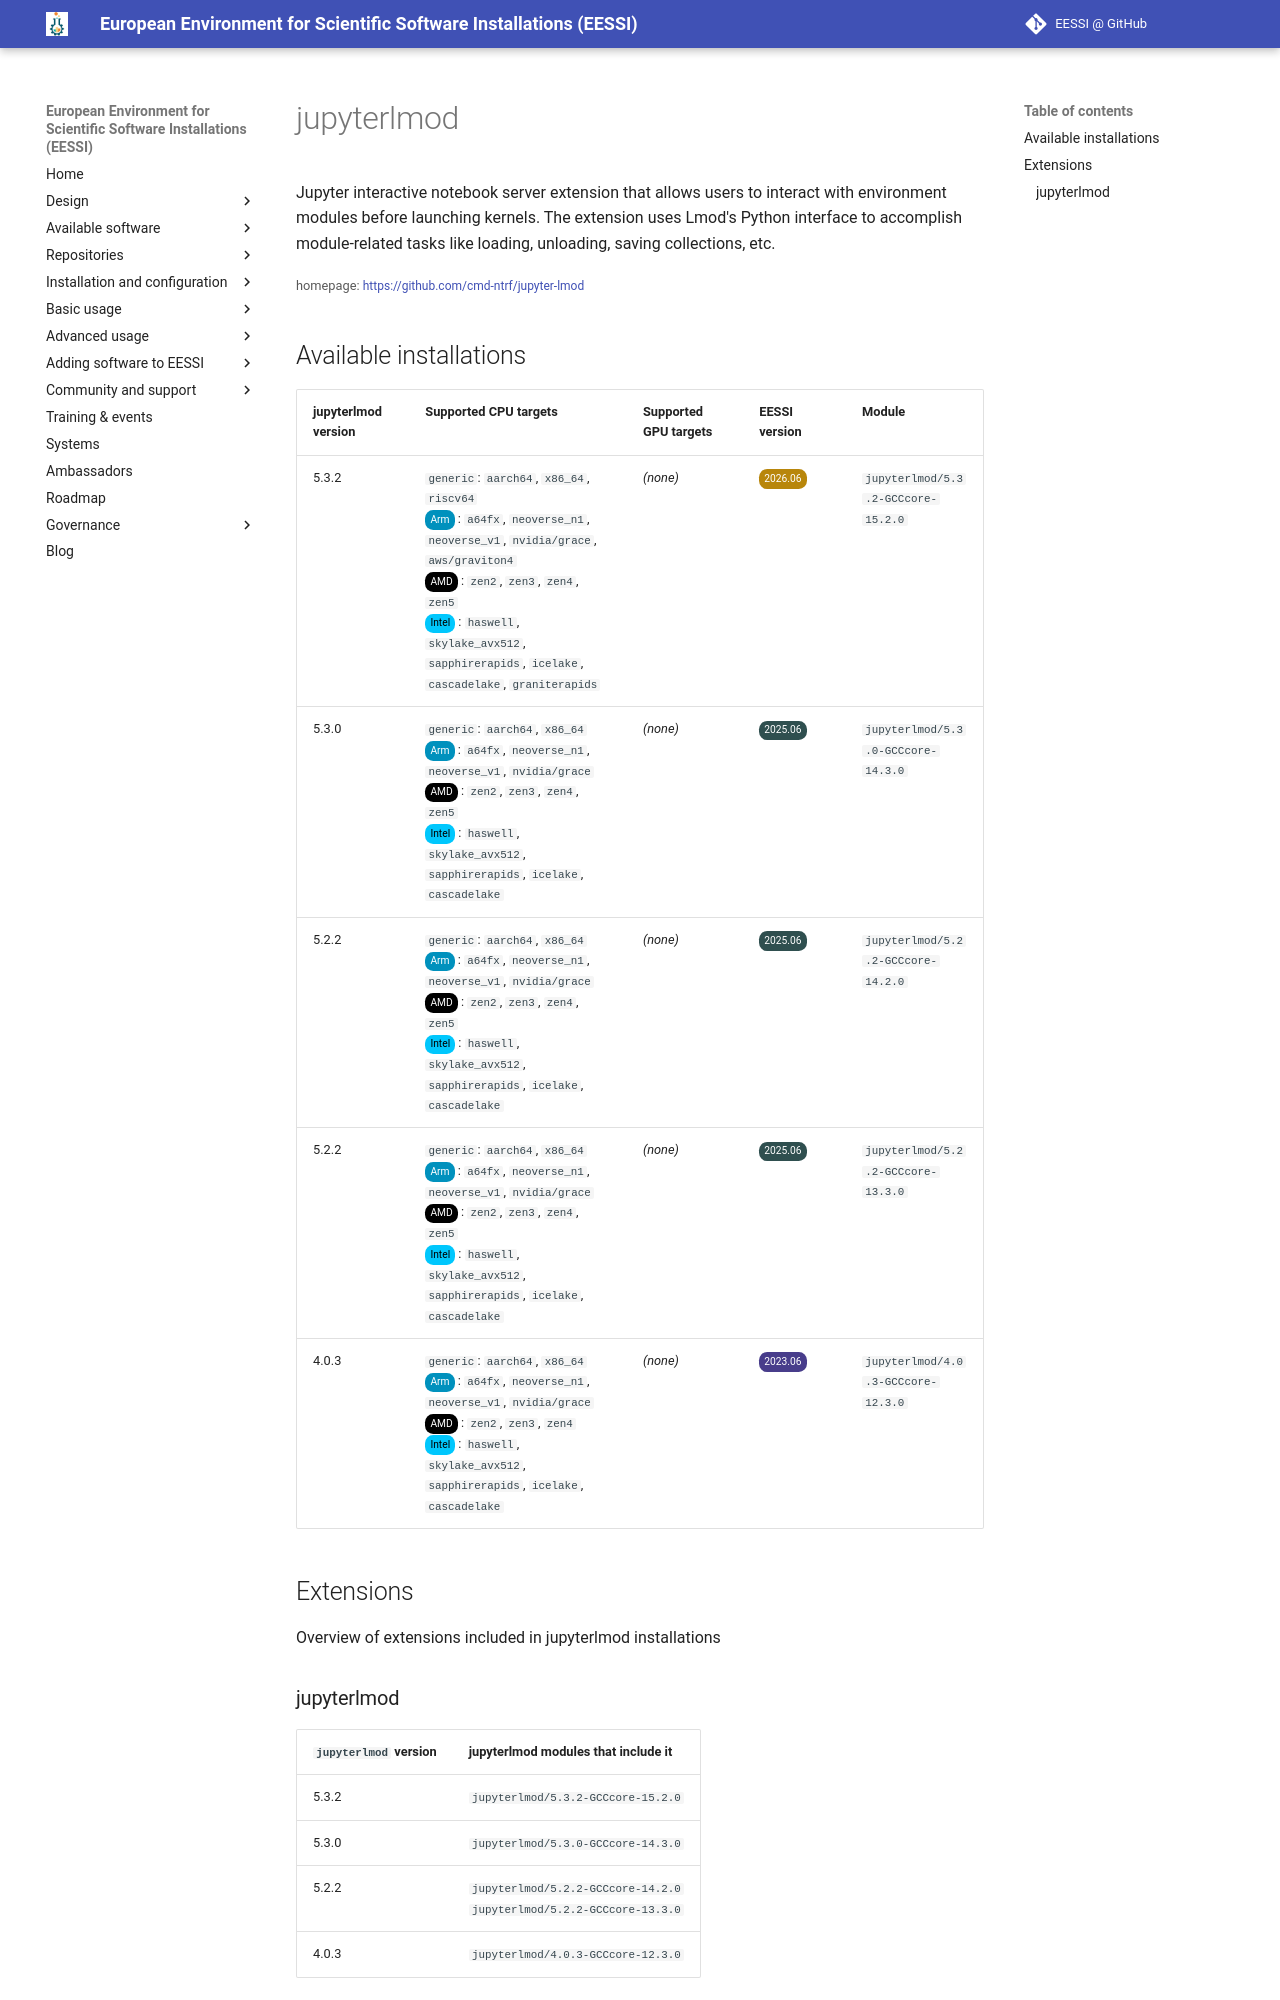

repository: EESSI/docs · page: available_software/detail/jupyterlmod/index.html · generator: mkdocs

---
json_ld:
  '@context': https://schema.org
  '@type': SoftwareApplication
  applicationCategory: DeveloperApplication
  description: 'Jupyter interactive notebook server extension that allows users to
    interact with

    environment modules before launching kernels. The extension uses Lmod''s Python

    interface to accomplish module-related tasks like loading, unloading, saving

    collections, etc.'
  license: Not confirmed
  name: jupyterlmod
  offers:
    '@type': Offer
    price: 0
  operatingSystem: LINUX
  review:
    '@type': Review
    author:
      '@type': Organization
      name: EESSI
    reviewBody: Application has been successfully made available on all architectures
      supported by EESSI
    reviewRating:
      '@type': Rating
      ratingValue: 5
  softwareRequirements: See https://www.eessi.io/docs/ for how to make EESSI available
    on your system
  softwareVersion: '[''5.3.2'', ''5.3.0'', ''5.2.2'', ''4.0.3'']'
  url: https://github.com/cmd-ntrf/jupyter-lmod
---
# jupyterlmod


Jupyter interactive notebook server extension that allows users to interact with
environment modules before launching kernels. The extension uses Lmod's Python
interface to accomplish module-related tasks like loading, unloading, saving
collections, etc.

<small>homepage: </small><span class="software-link">[https://github.com/cmd-ntrf/jupyter-lmod](https://github.com/cmd-ntrf/jupyter-lmod)</span>

## Available installations


|jupyterlmod version|Supported CPU targets|Supported GPU targets|EESSI version|Module|
| --- | --- | --- | --- | --- |
|5.3.2|`generic`: `aarch64`, `x86_64`, `riscv64`<br/><span class="software-cpu-arm">Arm</span>: `a64fx`, `neoverse_n1`, `neoverse_v1`, `nvidia/grace`, `aws/graviton4`<br/><span class="software-cpu-amd">AMD</span>: `zen2`, `zen3`, `zen4`, `zen5`<br/><span class="software-cpu-intel">Intel</span>: `haswell`, `skylake_avx512`, `sapphirerapids`, `icelake`, `cascadelake`, `graniterapids`<br/>|*(none)*|<span class="software-eessi-version-202606">2026.06</span>|`jupyterlmod/5.3.2-GCCcore-15.2.0`|
|5.3.0|`generic`: `aarch64`, `x86_64`<br/><span class="software-cpu-arm">Arm</span>: `a64fx`, `neoverse_n1`, `neoverse_v1`, `nvidia/grace`<br/><span class="software-cpu-amd">AMD</span>: `zen2`, `zen3`, `zen4`, `zen5`<br/><span class="software-cpu-intel">Intel</span>: `haswell`, `skylake_avx512`, `sapphirerapids`, `icelake`, `cascadelake`<br/>|*(none)*|<span class="software-eessi-version-202506">2025.06</span>|`jupyterlmod/5.3.0-GCCcore-14.3.0`|
|5.2.2|`generic`: `aarch64`, `x86_64`<br/><span class="software-cpu-arm">Arm</span>: `a64fx`, `neoverse_n1`, `neoverse_v1`, `nvidia/grace`<br/><span class="software-cpu-amd">AMD</span>: `zen2`, `zen3`, `zen4`, `zen5`<br/><span class="software-cpu-intel">Intel</span>: `haswell`, `skylake_avx512`, `sapphirerapids`, `icelake`, `cascadelake`<br/>|*(none)*|<span class="software-eessi-version-202506">2025.06</span>|`jupyterlmod/5.2.2-GCCcore-14.2.0`|
|5.2.2|`generic`: `aarch64`, `x86_64`<br/><span class="software-cpu-arm">Arm</span>: `a64fx`, `neoverse_n1`, `neoverse_v1`, `nvidia/grace`<br/><span class="software-cpu-amd">AMD</span>: `zen2`, `zen3`, `zen4`, `zen5`<br/><span class="software-cpu-intel">Intel</span>: `haswell`, `skylake_avx512`, `sapphirerapids`, `icelake`, `cascadelake`<br/>|*(none)*|<span class="software-eessi-version-202506">2025.06</span>|`jupyterlmod/5.2.2-GCCcore-13.3.0`|
|4.0.3|`generic`: `aarch64`, `x86_64`<br/><span class="software-cpu-arm">Arm</span>: `a64fx`, `neoverse_n1`, `neoverse_v1`, `nvidia/grace`<br/><span class="software-cpu-amd">AMD</span>: `zen2`, `zen3`, `zen4`<br/><span class="software-cpu-intel">Intel</span>: `haswell`, `skylake_avx512`, `sapphirerapids`, `icelake`, `cascadelake`<br/>|*(none)*|<span class="software-eessi-version-202306">2023.06</span>|`jupyterlmod/4.0.3-GCCcore-12.3.0`|

## Extensions

Overview of extensions included in jupyterlmod installations
